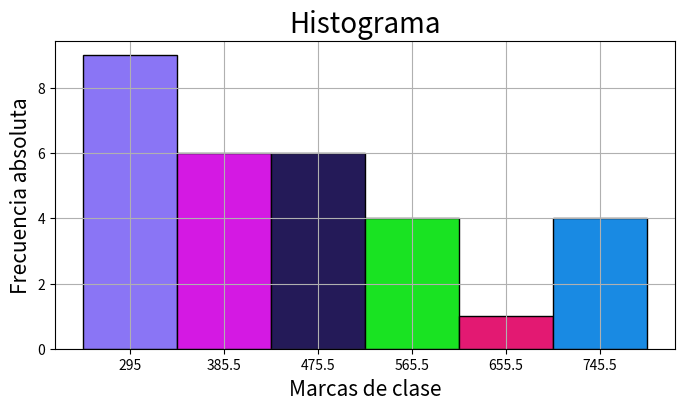

Write Python code to recreate this figure.
import matplotlib.pyplot as plt
print("Setup terminado")

## Etiquetas del eje x
marcas_clase = ['295', '385.5', '475.5', '565.5', '655.5', '745.5']

# Datos para el eje x
valores_ref_eje = list(range(1, len(marcas_clase) + 1))

fa = [9, 6, 6, 4, 1, 4]
fa_txt = ['9', '6', '6', '4', '1', '4']
# frecuencias_relativas = [0.2903, 0.1935, 0.1935, 0.1290, 0.0323, 0.1290]
facum = [9, 15, 21, 25, 26, 30]

# - 7 colores disponibles
# - Seleccionar color hexadecimal: https://htmlcolorcodes.com/es/
colores = ["#8A75F5", "#D419E3", "#241A58", "#19E322", "#E31972", "#198AE3", "#EECD15"]

plt.figure(figsize = (8, 4)) # (Ancho, alto) del grafico

# Histograma:
# - Barras al 100% de ancho (width = 1)
# - Color del contorno de las baras en negro (edgecolor= "k")

plt.bar(valores_ref_eje, fa,
        width = 1, edgecolor= "k", 
        color = colores) 

plt.xticks(valores_ref_eje, marcas_clase, fontsize = 10) # Etiquetar marcas de clase 
plt.xlabel("Marcas de clase", fontsize = 15) # Etiqueta del eje x
plt.ylabel("Frecuencia absoluta", fontsize = 15) # Etiqueta del eje y
plt.title("Histograma", fontsize = 20) # Titulo
plt.grid() # Activar cuadricula
plt.show() # Mostrar grafico